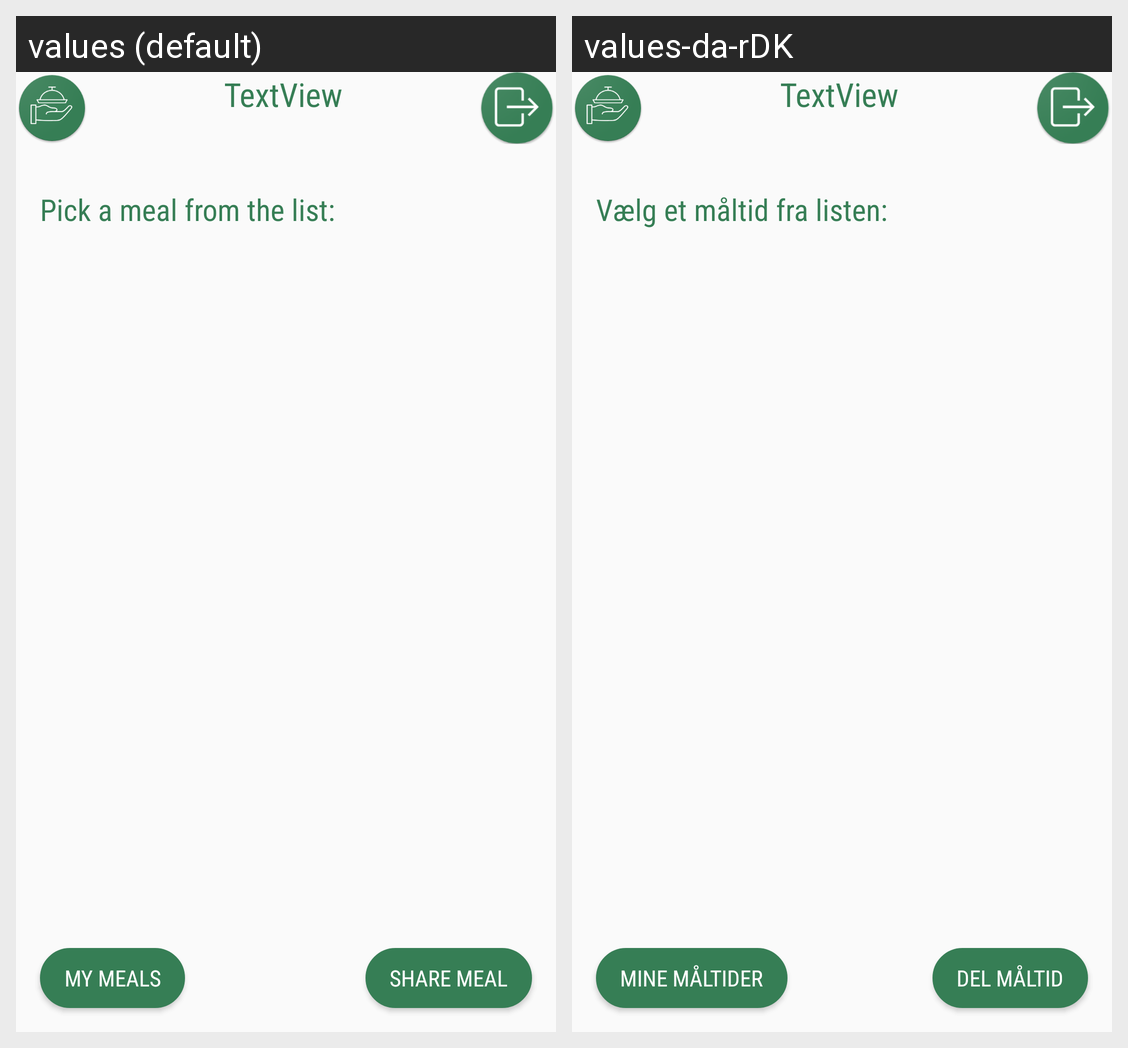

The Android screen above is rendered under two locales of the same app. Produce the string resources it draws, with the default and per-locale values.
Android screen res/layout/activity_main.xml rendered under 2 locales, left to right: values (default), values-da-rDK. Device: Nexus 5 (rendered at 1080×1920; each locale shown at half size, 540×960, under a caption strip naming it); theme AppTheme.
Strings drawn on this screen, with the default value and each locale's value (text and hints the layout hard-codes, and strings that could not be matched under every locale, appear in the picture but are not listed):

new_meal_header
  values: Share Meal
  values-da-rDK: Del Måltid

main_info
  values: Pick a meal from the list:
  values-da-rDK: Vælg et måltid fra listen:

mymeals
  values: My Meals
  values-da-rDK: Mine Måltider
